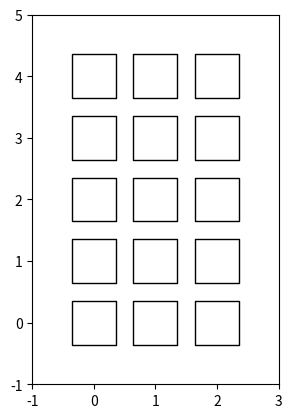

Python code for this plot:
import numpy as np
import matplotlib.pyplot as plt

class SPACE():

    def __init__(self, x, y, type='empty'):
        self.x = x
        self.y = y
        self.type = type
        if self.type == 'empty':
            self.space_color = 'black'
        elif self.type == 'mine':
            self.space_color = 'red'
        elif self.type == 'gate':
            self.space_color = 'blue'
    
    def print_space(self):
        print(f"Space: ({self.x}, {self.y}) , {self.type}")

    def scatter_space(self):
        plt.scatter(self.x, self.y, marker='s', facecolors='none', edgecolors=self.space_color, s=1000)
        


class GRIDWORLD():

    def __init__(self, size: tuple):
        self.size = size
        self.space_list = []

        for i in range(size[0]):
            for j in range(size[1]):
                self.space_list.append(SPACE(i, j))
                
    def list_spaces(self):
        for space in self.space_list:
            space.print_space()

    def visualise_spaces(self):
        for space in self.space_list:
            space.scatter_space()
        
        plt.gca().set_aspect('equal', adjustable='box')
        plt.xlim((-1,self.size[0]))
        plt.ylim((-1,self.size[1]))
        plt.show()

myGrid = GRIDWORLD((3,5))
myGrid.list_spaces()
myGrid.visualise_spaces()
